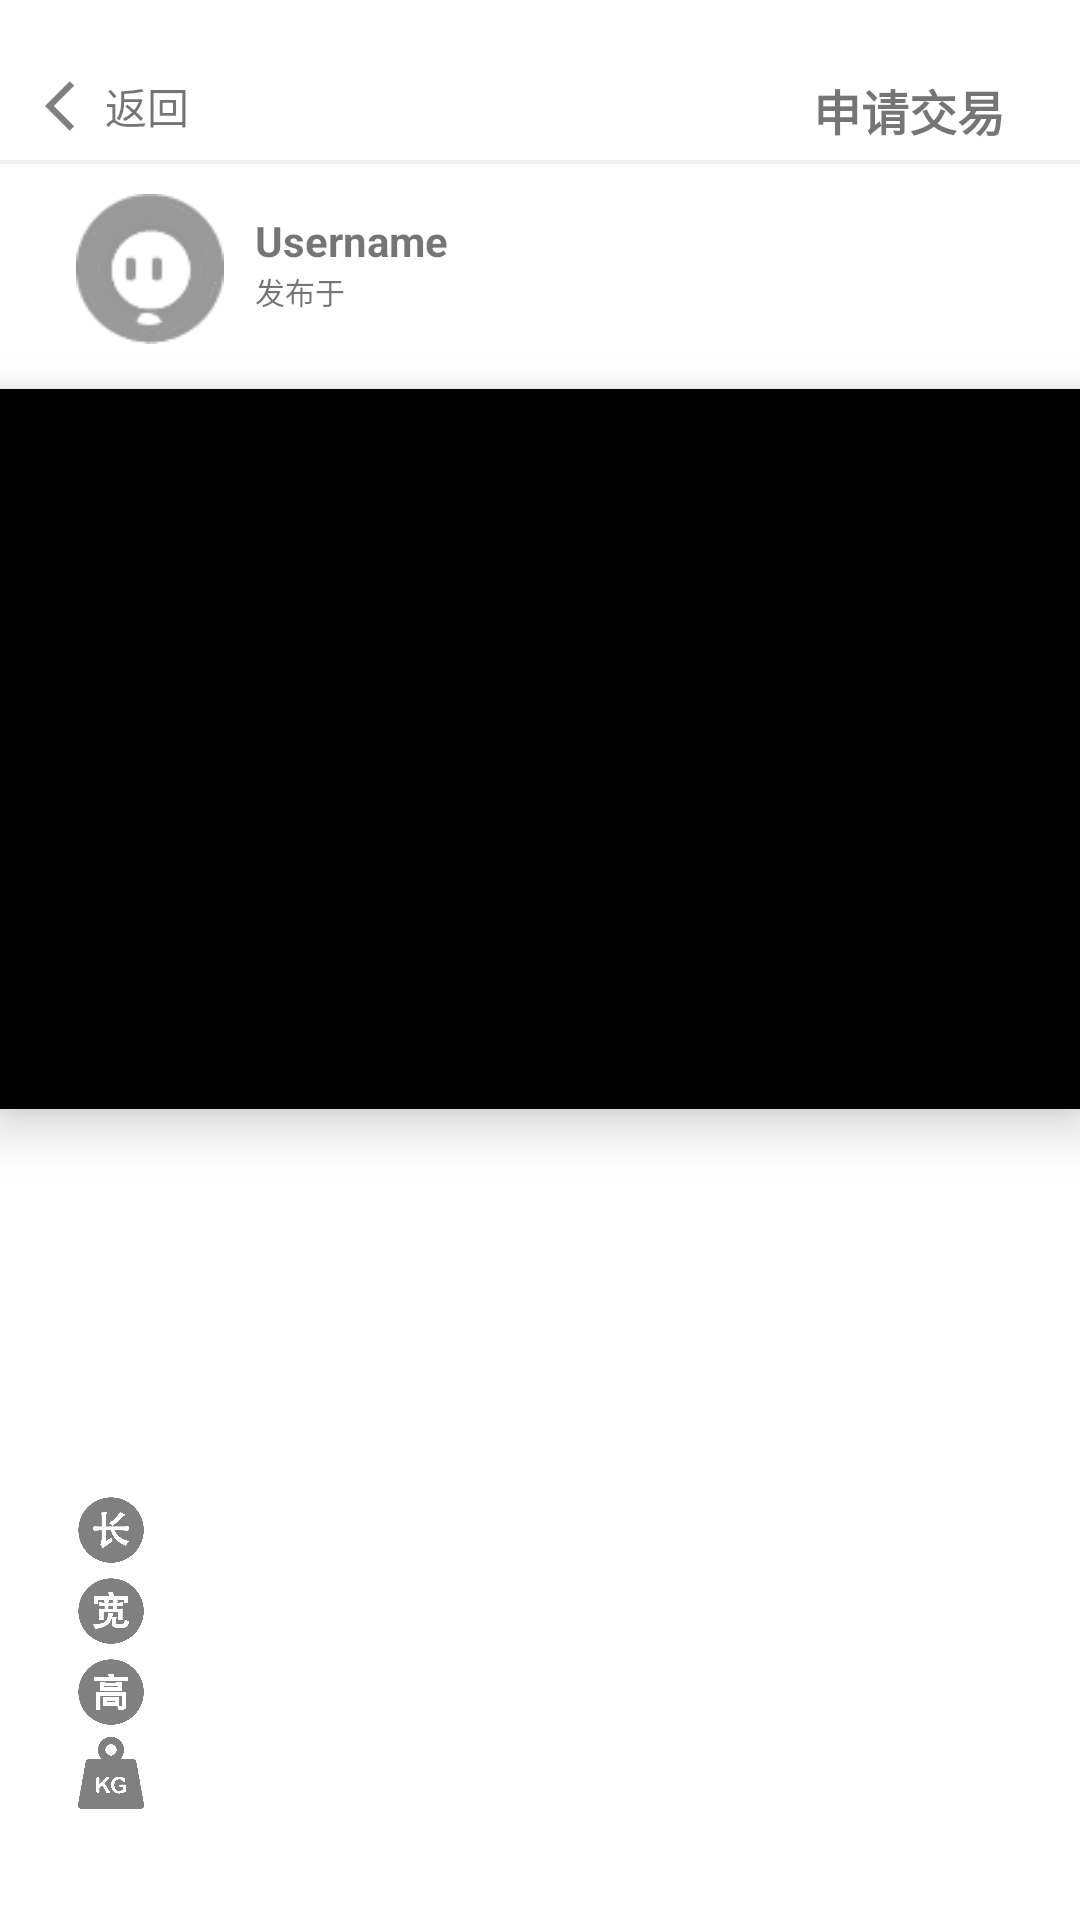

Layout XML and referenced resources for this Android screen:
<!-- AndroidManifest.xml: application theme AppTheme -->
<!-- res/layout/post_detail.xml -->
<?xml version="1.0" encoding="utf-8"?>
<LinearLayout xmlns:android="http://schemas.android.com/apk/res/android"
    xmlns:app="http://schemas.android.com/apk/res-auto"
    android:layout_width="match_parent"
    android:layout_height="match_parent"
    android:orientation="vertical"
    android:background="@color/white">

    <RelativeLayout
        android:layout_gravity="bottom"
        android:id="@+id/relativeLayout"
        android:layout_width="match_parent"
        android:layout_height="wrap_content"
        app:layout_constraintBottom_toBottomOf="parent"
        app:layout_constraintEnd_toEndOf="parent"
        app:layout_constraintStart_toStartOf="parent"
        app:layout_constraintTop_toTopOf="parent"
        android:paddingBottom="5dp">

    <TextView
        android:id="@+id/back"
        android:layout_marginLeft="15dp"
        android:layout_marginTop="25dp"
        android:layout_width="wrap_content"
        android:layout_height="wrap_content"
        android:drawableLeft="@drawable/ic_baseline_arrow_back_ios_24"
        android:text="返回">
    </TextView>

        <TextView
            android:id="@+id/apply"
            android:layout_marginRight="25dp"
            android:layout_marginTop="25dp"
            android:layout_width="wrap_content"
            android:layout_height="wrap_content"
            android:layout_alignParentEnd="true"
            android:textSize="16sp"
            android:textStyle="bold"
            android:text="申请交易">
        </TextView>


</RelativeLayout>

    <View
        android:layout_width="match_parent"
        android:layout_height="2px"
        android:background="@color/color_link" />

    <View
        android:layout_width="match_parent"
        android:layout_height="2px"
        android:background="@color/color_link" />

    <ScrollView
        android:layout_width="match_parent"
        android:layout_height="625dp">

        <LinearLayout
            android:layout_width="match_parent"
            android:layout_height="match_parent"
            android:orientation="vertical">

    <LinearLayout
        android:layout_marginLeft="15dp"
        android:layout_width="match_parent"
        android:layout_height="wrap_content"
        android:orientation="horizontal">

        <ImageView
            android:id="@+id/avatar"
            android:layout_width="50dp"
            android:layout_height="50dp"
            android:src="@drawable/avatardefault"
            android:layout_margin="10dp">
        </ImageView>

        <LinearLayout
            android:layout_width="wrap_content"
            android:layout_height="match_parent"
            android:layout_marginTop="16dp"
            android:orientation="vertical">

            <TextView
                android:id="@+id/username"
                android:layout_width="wrap_content"
                android:layout_height="wrap_content"
                android:text="Username"
                android:textSize="14sp"
                android:textStyle="bold">
            </TextView>

            <TextView
                android:id="@+id/create_time"
                android:layout_width="wrap_content"
                android:layout_height="wrap_content"
                android:text="发布于"
                android:textSize="10sp">
            </TextView>

        </LinearLayout>


    </LinearLayout>

    <FrameLayout
        android:layout_width="fill_parent"
        android:layout_height="240dp"
        android:background="@color/black"
        android:elevation="10dp"
        android:outlineProvider="bounds"
        android:layout_marginTop="5dp">

        <androidx.viewpager.widget.ViewPager
            android:id="@+id/viewpager"
            android:layout_width="match_parent"
            android:layout_height="match_parent"
            android:layout_gravity="center_horizontal"/>

        <RelativeLayout
            android:layout_width="match_parent"
            android:layout_height="match_parent" >

            <LinearLayout
                android:id="@+id/tipsBox"
                android:layout_width="wrap_content"
                android:layout_height="wrap_content"
                android:layout_alignParentBottom="true"
                android:layout_centerHorizontal="true"
                android:layout_marginBottom="15dp"
                android:orientation="horizontal"
                >
            </LinearLayout>
        </RelativeLayout>
    </FrameLayout>

    <TextView
        android:id="@+id/titleTv"
        android:layout_width="match_parent"
        android:layout_height="wrap_content"
        android:textSize="20sp"
        android:textStyle="bold"
        android:layout_marginLeft="25dp"
        android:layout_marginTop="15dp">
    </TextView>

    <TextView
        android:id="@+id/descriptionTv"
        android:layout_width="match_parent"
        android:layout_height="wrap_content"
        android:textSize="14sp"
        android:layout_marginLeft="25dp"
        android:layout_marginTop="10dp">
    </TextView>

    <TextView
        android:id="@+id/price"
        android:layout_marginTop="15dp"
        android:layout_marginBottom="15dp"
        android:layout_width="match_parent"
        android:layout_height="wrap_content"
        android:layout_gravity="center_vertical"
        android:textSize="18sp"
        android:textColor="@color/colorPrimary"
        android:layout_marginLeft="25dp">
    </TextView>

    <LinearLayout
        android:layout_width="match_parent"
        android:layout_height="wrap_content"
        android:layout_marginTop="3dp"
        android:layout_marginLeft="25dp"
        android:orientation="horizontal">

        <ImageView
            android:layout_width="24dp"
            android:layout_height="24dp"
            android:src="@drawable/length">
        </ImageView>

        <TextView
            android:id="@+id/length"
            android:layout_width="match_parent"
            android:layout_height="wrap_content"
            android:layout_gravity="center_vertical"
            android:textSize="14sp"
            android:layout_marginLeft="15dp">
        </TextView>

    </LinearLayout>

    <LinearLayout
        android:layout_width="match_parent"
        android:layout_height="wrap_content"
        android:layout_marginTop="3dp"
        android:layout_marginLeft="25dp"
        android:orientation="horizontal">

        <ImageView
            android:layout_width="24dp"
            android:layout_height="24dp"
            android:src="@drawable/width">
        </ImageView>

        <TextView
            android:id="@+id/width"
            android:layout_width="match_parent"
            android:layout_height="wrap_content"
            android:layout_gravity="center_vertical"
            android:textSize="14sp"
            android:layout_marginLeft="15dp">
        </TextView>

    </LinearLayout>

    <LinearLayout
        android:layout_width="match_parent"
        android:layout_height="wrap_content"
        android:layout_marginTop="3dp"
        android:layout_marginLeft="25dp"
        android:orientation="horizontal">

        <ImageView
            android:layout_width="24dp"
            android:layout_height="24dp"
            android:src="@drawable/height">
        </ImageView>

        <TextView
            android:id="@+id/height"
            android:layout_width="match_parent"
            android:layout_height="wrap_content"
            android:layout_gravity="center_vertical"
            android:textSize="14sp"
            android:layout_marginLeft="15dp">
        </TextView>

    </LinearLayout>

    <LinearLayout
        android:layout_width="match_parent"
        android:layout_height="wrap_content"
        android:layout_marginTop="3dp"
        android:layout_marginBottom="15dp"
        android:layout_marginLeft="25dp"
        android:orientation="horizontal">

        <ImageView
            android:layout_width="24dp"
            android:layout_height="24dp"
            android:src="@drawable/weight">
        </ImageView>

        <TextView
            android:id="@+id/weight"
            android:layout_width="match_parent"
            android:layout_height="wrap_content"
            android:layout_gravity="center_vertical"
            android:textSize="14sp"
            android:layout_marginLeft="15dp">
        </TextView>

    </LinearLayout>


        </LinearLayout>
    </ScrollView>


    <View
        android:layout_width="match_parent"
        android:layout_height="2px"
        android:background="@color/color_link" />

    <View
        android:layout_width="match_parent"
        android:layout_height="2px"
        android:background="@color/color_link" />

    <LinearLayout
        android:layout_width="match_parent"
        android:layout_height="match_parent"
        android:layout_marginTop="10dp"
        android:orientation="horizontal">

        <LinearLayout
            android:id="@+id/btn1"
            android:layout_width="wrap_content"
            android:layout_height="wrap_content"
            android:orientation="horizontal"
            android:gravity="center"
            android:layout_weight="1">

            <ImageView
                android:id="@+id/btn1_img"
                android:layout_width="wrap_content"
                android:layout_height="wrap_content"
                android:src="@drawable/ic_baseline_star_border_24">
            </ImageView>

            <TextView
                android:id="@+id/btn1_text"
                android:layout_width="wrap_content"
                android:layout_height="wrap_content"
                android:text="收藏"
                android:layout_gravity="center_vertical"
                android:textStyle="bold"
                android:textColor="@color/black">
            </TextView>

        </LinearLayout>

        <LinearLayout
            android:id="@+id/btn2"
            android:layout_width="wrap_content"
            android:layout_height="wrap_content"
            android:orientation="horizontal"
            android:gravity="center"
            android:layout_weight="1">

            <ImageView
                android:id="@+id/btn2_img"
                android:layout_width="wrap_content"
                android:layout_height="wrap_content"
                android:src="@drawable/comment">
            </ImageView>

            <TextView
                android:id="@+id/btn2_text"
                android:layout_width="wrap_content"
                android:layout_height="wrap_content"
                android:text="评论"
                android:layout_gravity="center_vertical"
                android:textStyle="bold"
                android:textColor="@color/black">
            </TextView>

        </LinearLayout>

        <LinearLayout
            android:id="@+id/btn3"
            android:layout_width="wrap_content"
            android:layout_height="wrap_content"
            android:orientation="horizontal"
            android:gravity="center"
            android:layout_weight="1.5">

            <ImageView
                android:id="@+id/btn3_img"
                android:layout_width="wrap_content"
                android:layout_height="wrap_content"
                android:src="@drawable/chat">
            </ImageView>

            <TextView
                android:id="@+id/btn3_text"
                android:layout_width="wrap_content"
                android:layout_height="wrap_content"
                android:text="联系发布人"
                android:layout_gravity="center_vertical"
                android:textStyle="bold"
                android:textColor="@color/black">
            </TextView>

        </LinearLayout>


    </LinearLayout>

</LinearLayout>
<!-- resources referenced by this layout -->
<resources>
  <color name="black">#FF000000</color>
  <color name="colorPrimary">#4773a0</color>
  <color name="color_link">#f0f0f0</color>
  <color name="white">#FFFFFFFF</color>
  <!-- drawable avatardefault: png bitmap (drawable, 3698 bytes) -->
  <!-- drawable chat (drawable) -->
  <vector xmlns:android="http://schemas.android.com/apk/res/android"
      android:width="24dp"
      android:height="24dp"
      android:viewportWidth="24"
      android:viewportHeight="24">
    <group>
      <clip-path
          android:pathData="M0,0h24v24h-24z"/>
      <path
          android:pathData="M7,15.8685V18C7,18.5523 7.4477,19 8,19H16L19,21V19H20C20.5523,19 21,18.5523 21,18V10C21,9.4477 20.5523,9 20,9H18V10H20V18H18V19.1315L16.3028,18H8V15.2019L7,15.8685Z"
          android:fillColor="#000000"/>
      <path
          android:pathData="M6,13V14.1315L7.6972,13H16V5H4V13H6ZM5,16V14H4C3.4477,14 3,13.5523 3,13V5C3,4.4477 3.4477,4 4,4H16C16.5523,4 17,4.4477 17,5V13C17,13.5523 16.5523,14 16,14H8L5,16Z"
          android:fillColor="#000000"
          android:fillType="evenOdd"/>
    </group>
  </vector>
  <!-- drawable comment (drawable) -->
  <vector xmlns:android="http://schemas.android.com/apk/res/android"
      android:width="24dp"
      android:height="24dp"
      android:viewportWidth="24"
      android:viewportHeight="24">
    <path
        android:pathData="M12,15H6V14H12V15Z"
        android:fillColor="#000000"
        android:fillType="evenOdd"/>
    <path
        android:pathData="M18,9H6V8H18V9Z"
        android:fillColor="#000000"
        android:fillType="evenOdd"/>
    <path
        android:pathData="M18,12H6V11H18V12Z"
        android:fillColor="#000000"
        android:fillType="evenOdd"/>
    <path
        android:pathData="M7,17V18.9194L9.3992,17H20V6L4,6V17H7ZM6,21V18H4C3.4477,18 3,17.5523 3,17V6C3,5.4477 3.4477,5 4,5H20C20.5523,5 21,5.4477 21,6V17C21,17.5523 20.5523,18 20,18H9.75L6,21Z"
        android:fillColor="#000000"
        android:fillType="evenOdd"/>
  </vector>
  <!-- drawable height: png bitmap (drawable, 15625 bytes) -->
  <!-- drawable ic_baseline_arrow_back_ios_24 (drawable) -->
  <vector android:height="20dp" android:tint="#808080"
      android:viewportHeight="24" android:viewportWidth="24"
      android:width="20dp" xmlns:android="http://schemas.android.com/apk/res/android">
      <path android:fillColor="@android:color/white" android:pathData="M11.67,3.87L9.9,2.1 0,12l9.9,9.9 1.77,-1.77L3.54,12z"/>
  </vector>
  <!-- drawable ic_baseline_star_border_24 (drawable) -->
  <vector android:height="24dp" android:tint="#3A3A3A"
      android:viewportHeight="24" android:viewportWidth="24"
      android:width="24dp" xmlns:android="http://schemas.android.com/apk/res/android">
      <path android:fillColor="@android:color/white" android:pathData="M22,9.24l-7.19,-0.62L12,2 9.19,8.63 2,9.24l5.46,4.73L5.82,21 12,17.27 18.18,21l-1.63,-7.03L22,9.24zM12,15.4l-3.76,2.27 1,-4.28 -3.32,-2.88 4.38,-0.38L12,6.1l1.71,4.04 4.38,0.38 -3.32,2.88 1,4.28L12,15.4z"/>
  </vector>
  <!-- drawable length: png bitmap (drawable, 18310 bytes) -->
  <!-- drawable weight: png bitmap (drawable, 6255 bytes) -->
  <!-- drawable width: png bitmap (drawable, 18590 bytes) -->
  <style name="AppTheme" parent="AppTheme.Base" />
  <style name="AppTheme.Base" parent="Theme.AppCompat.Light.NoActionBar">
          <item name="windowActionBar">false</item>
          <item name="windowNoTitle">true</item>
  
          <item name="elevation">0dp</item>
  
          
          <item name="colorPrimary">@color/colorPrimary</item>
  
          
          
  
          <item name="colorPrimaryDark">@color/black</item>
  
          
          <item name="colorAccent">@color/colorPrimary</item>
      </style>
</resources>
